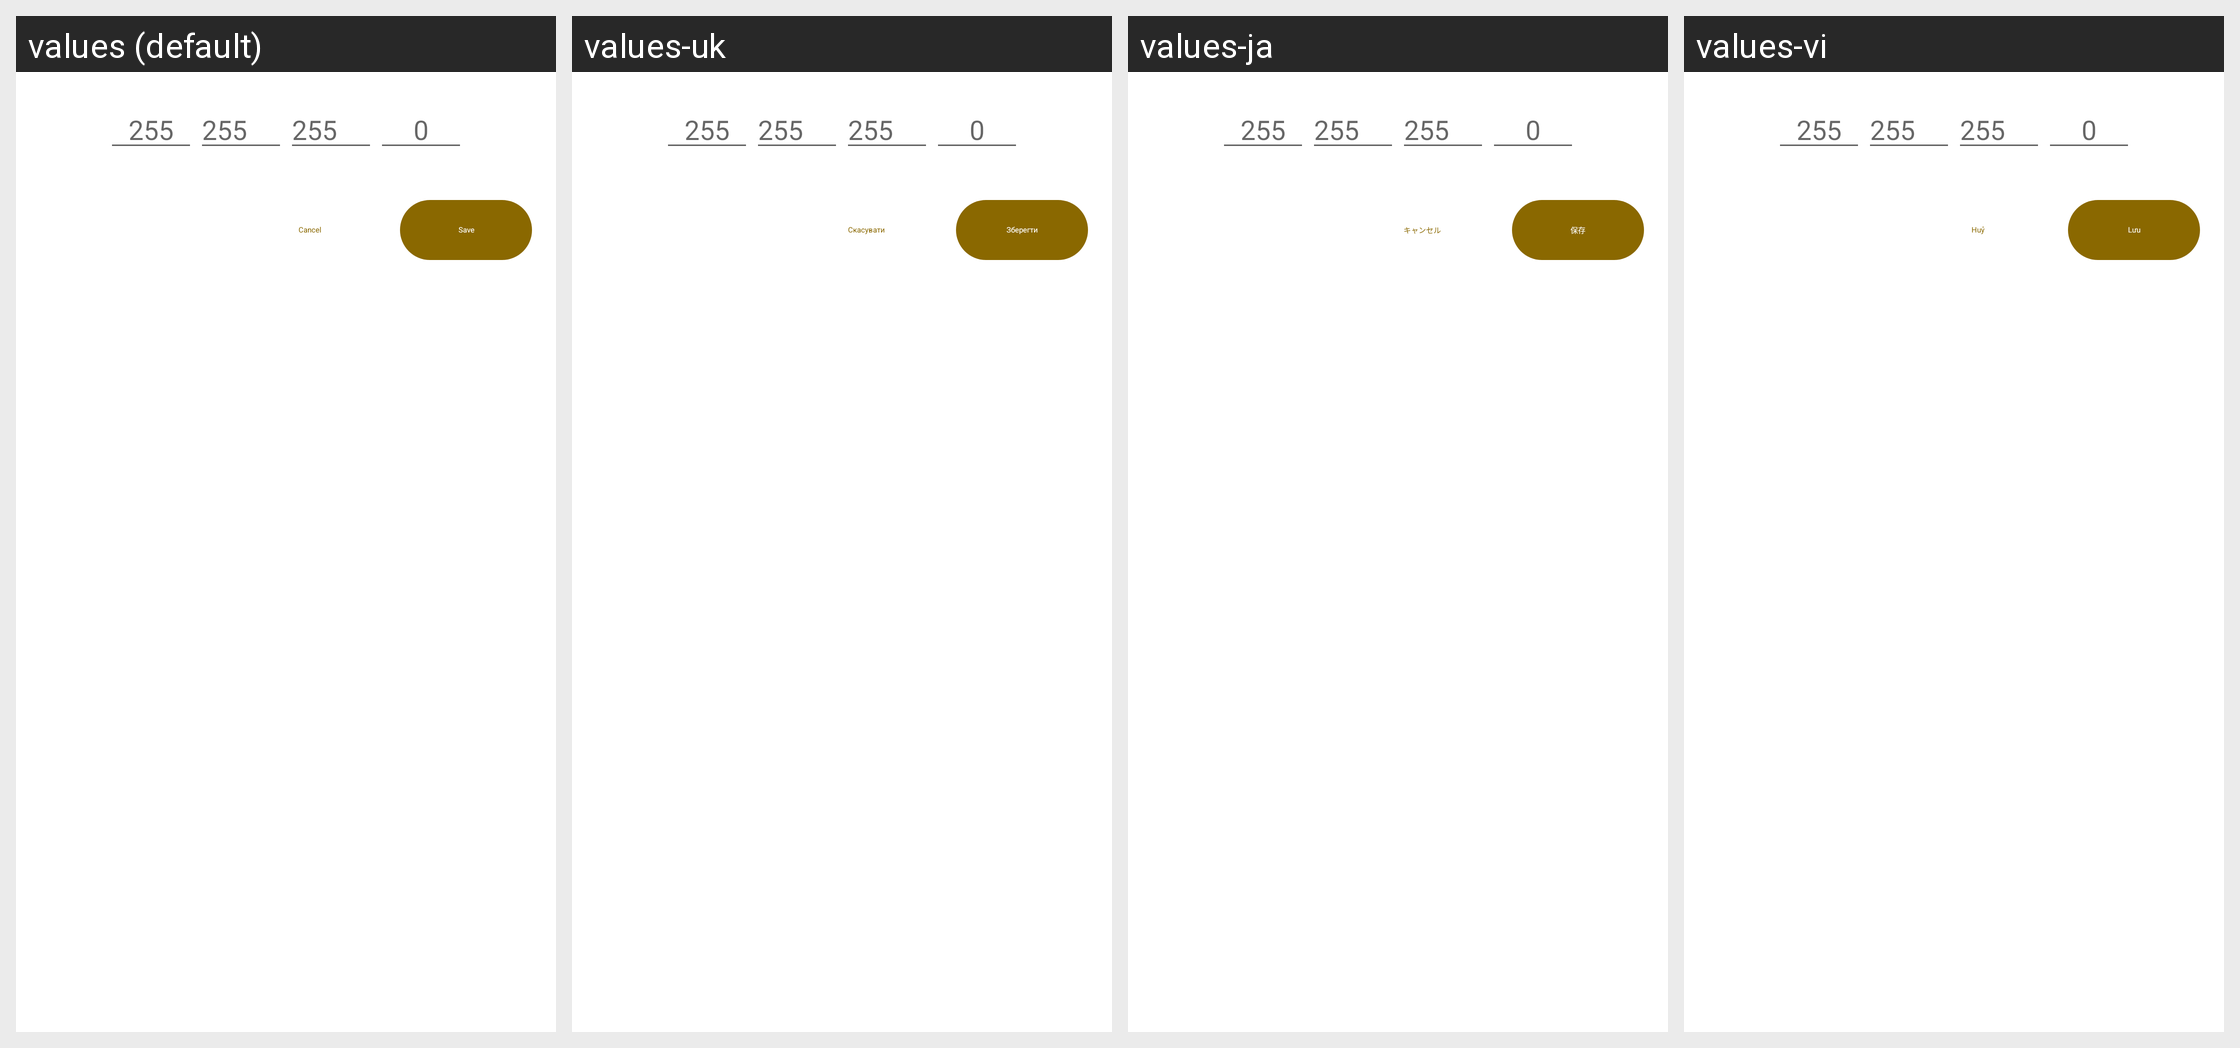

Here is an Android app screen in its default locale and in the app's own translations. Write out the translated-string differences for the strings that appear on this screen.
Android screen res/layout/fragment_add_network_address.xml rendered under 4 locales, left to right: values (default), values-uk, values-ja, values-vi. Device: Nexus 5 (rendered at 1080×1920; each locale shown at half size, 540×960, under a caption strip naming it); theme Theme.MaterialComponents.DayNight.NoActionBar.
Other locales in the repository, not shown: values-ar, values-cs, values-de, values-es, values-es-rES, values-hu, values-it, values-ka, values-ko, values-nl, values-pl, values-pt-rBR, values-ro, values-ru, values-tr, values-zh-rTW.
Strings drawn on this screen, with the default value and each locale's value (text and hints the layout hard-codes, and strings that could not be matched under every locale, appear in the picture but are not listed):

cancel
  values: Cancel
  values-uk: Скасувати
  values-ja: キャンセル
  values-vi: Huỷ

save
  values: Save
  values-uk: Зберегти
  values-ja: 保存
  values-vi: Lưu
